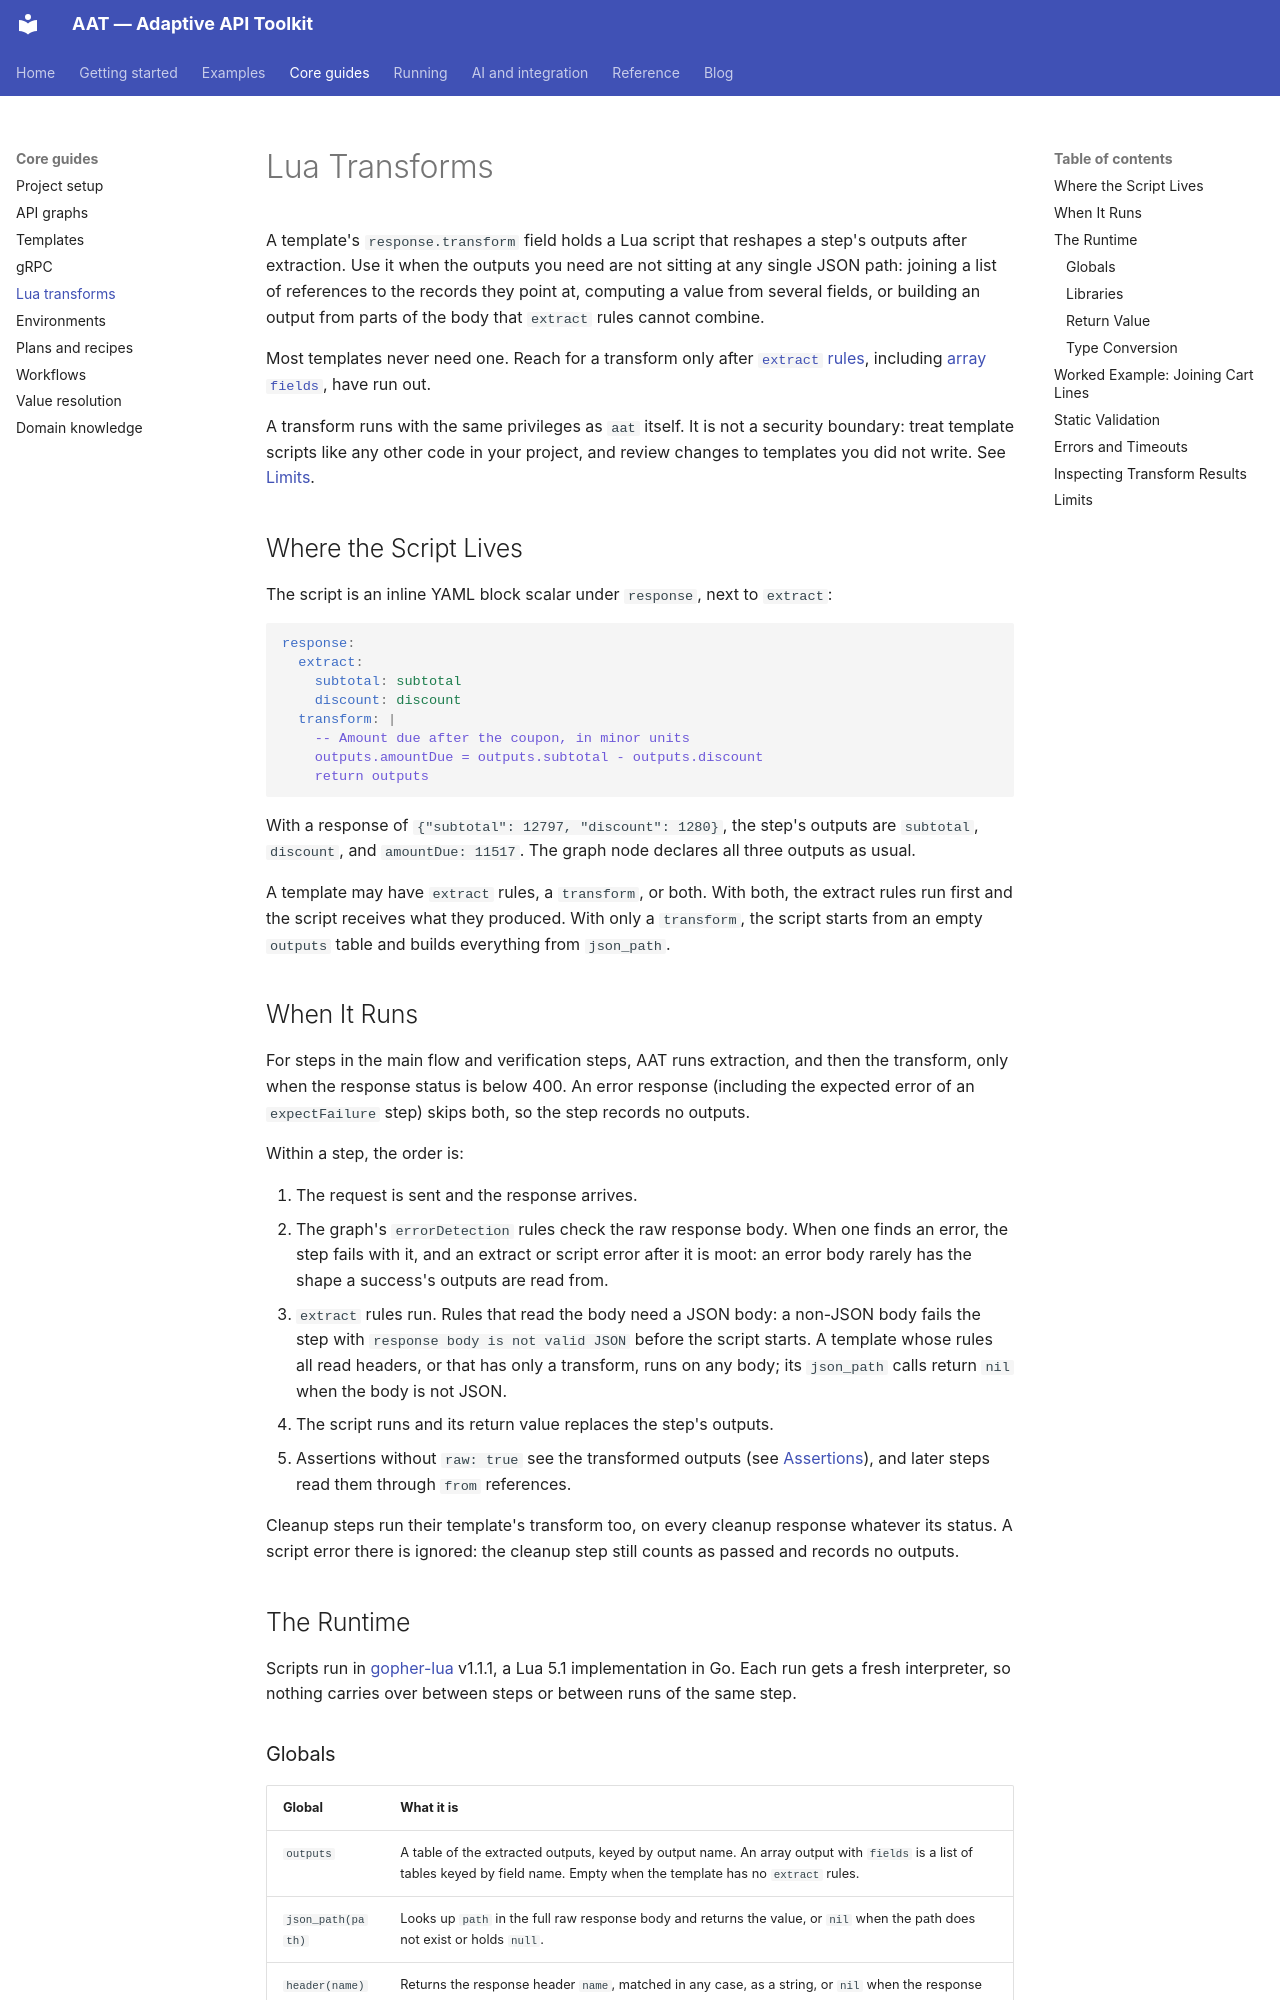

repository: gburgyan/aat · page: lua-transforms/index.html · generator: mkdocs

# Lua Transforms

A template's `response.transform` field holds a Lua script that reshapes a step's outputs after extraction. Use it when the outputs you need are not sitting at any single JSON path: joining a list of references to the records they point at, computing a value from several fields, or building an output from parts of the body that `extract` rules cannot combine.

Most templates never need one. Reach for a transform only after [`extract` rules](templates.md#response-extraction), including [array `fields`](templates.md#array-extraction), have run out.

A transform runs with the same privileges as `aat` itself. It is not a security boundary: treat template scripts like any other code in your project, and review changes to templates you did not write. See [Limits](#limits).

## Where the Script Lives

The script is an inline YAML block scalar under `response`, next to `extract`:

```yaml
response:
  extract:
    subtotal: subtotal
    discount: discount
  transform: |
    -- Amount due after the coupon, in minor units
    outputs.amountDue = outputs.subtotal - outputs.discount
    return outputs
```

With a response of `{"subtotal": 12797, "discount": 1280}`, the step's outputs are `subtotal`, `discount`, and `amountDue: 11517`. The graph node declares all three outputs as usual.

A template may have `extract` rules, a `transform`, or both. With both, the extract rules run first and the script receives what they produced. With only a `transform`, the script starts from an empty `outputs` table and builds everything from `json_path`.

## When It Runs

For steps in the main flow and verification steps, AAT runs extraction, and then the transform, only when the response status is below 400. An error response (including the expected error of an `expectFailure` step) skips both, so the step records no outputs.

Within a step, the order is:

1. The request is sent and the response arrives.
2. The graph's `errorDetection` rules check the raw response body. When one finds an error, the step fails with it, and an extract or script error after it is moot: an error body rarely has the shape a success's outputs are read from.
3. `extract` rules run. Rules that read the body need a JSON body: a non-JSON body fails the step with `response body is not valid JSON` before the script starts. A template whose rules all read headers, or that has only a transform, runs on any body; its `json_path` calls return `nil` when the body is not JSON.
4. The script runs and its return value replaces the step's outputs.
5. Assertions without `raw: true` see the transformed outputs (see [Assertions](plans.md#assertions)), and later steps read them through `from` references.

Cleanup steps run their template's transform too, on every cleanup response whatever its status. A script error there is ignored: the cleanup step still counts as passed and records no outputs.

## The Runtime

Scripts run in [gopher-lua](https://github.com/yuin/gopher-lua) v1.1.1, a Lua 5.1 implementation in Go. Each run gets a fresh interpreter, so nothing carries over between steps or between runs of the same step.
